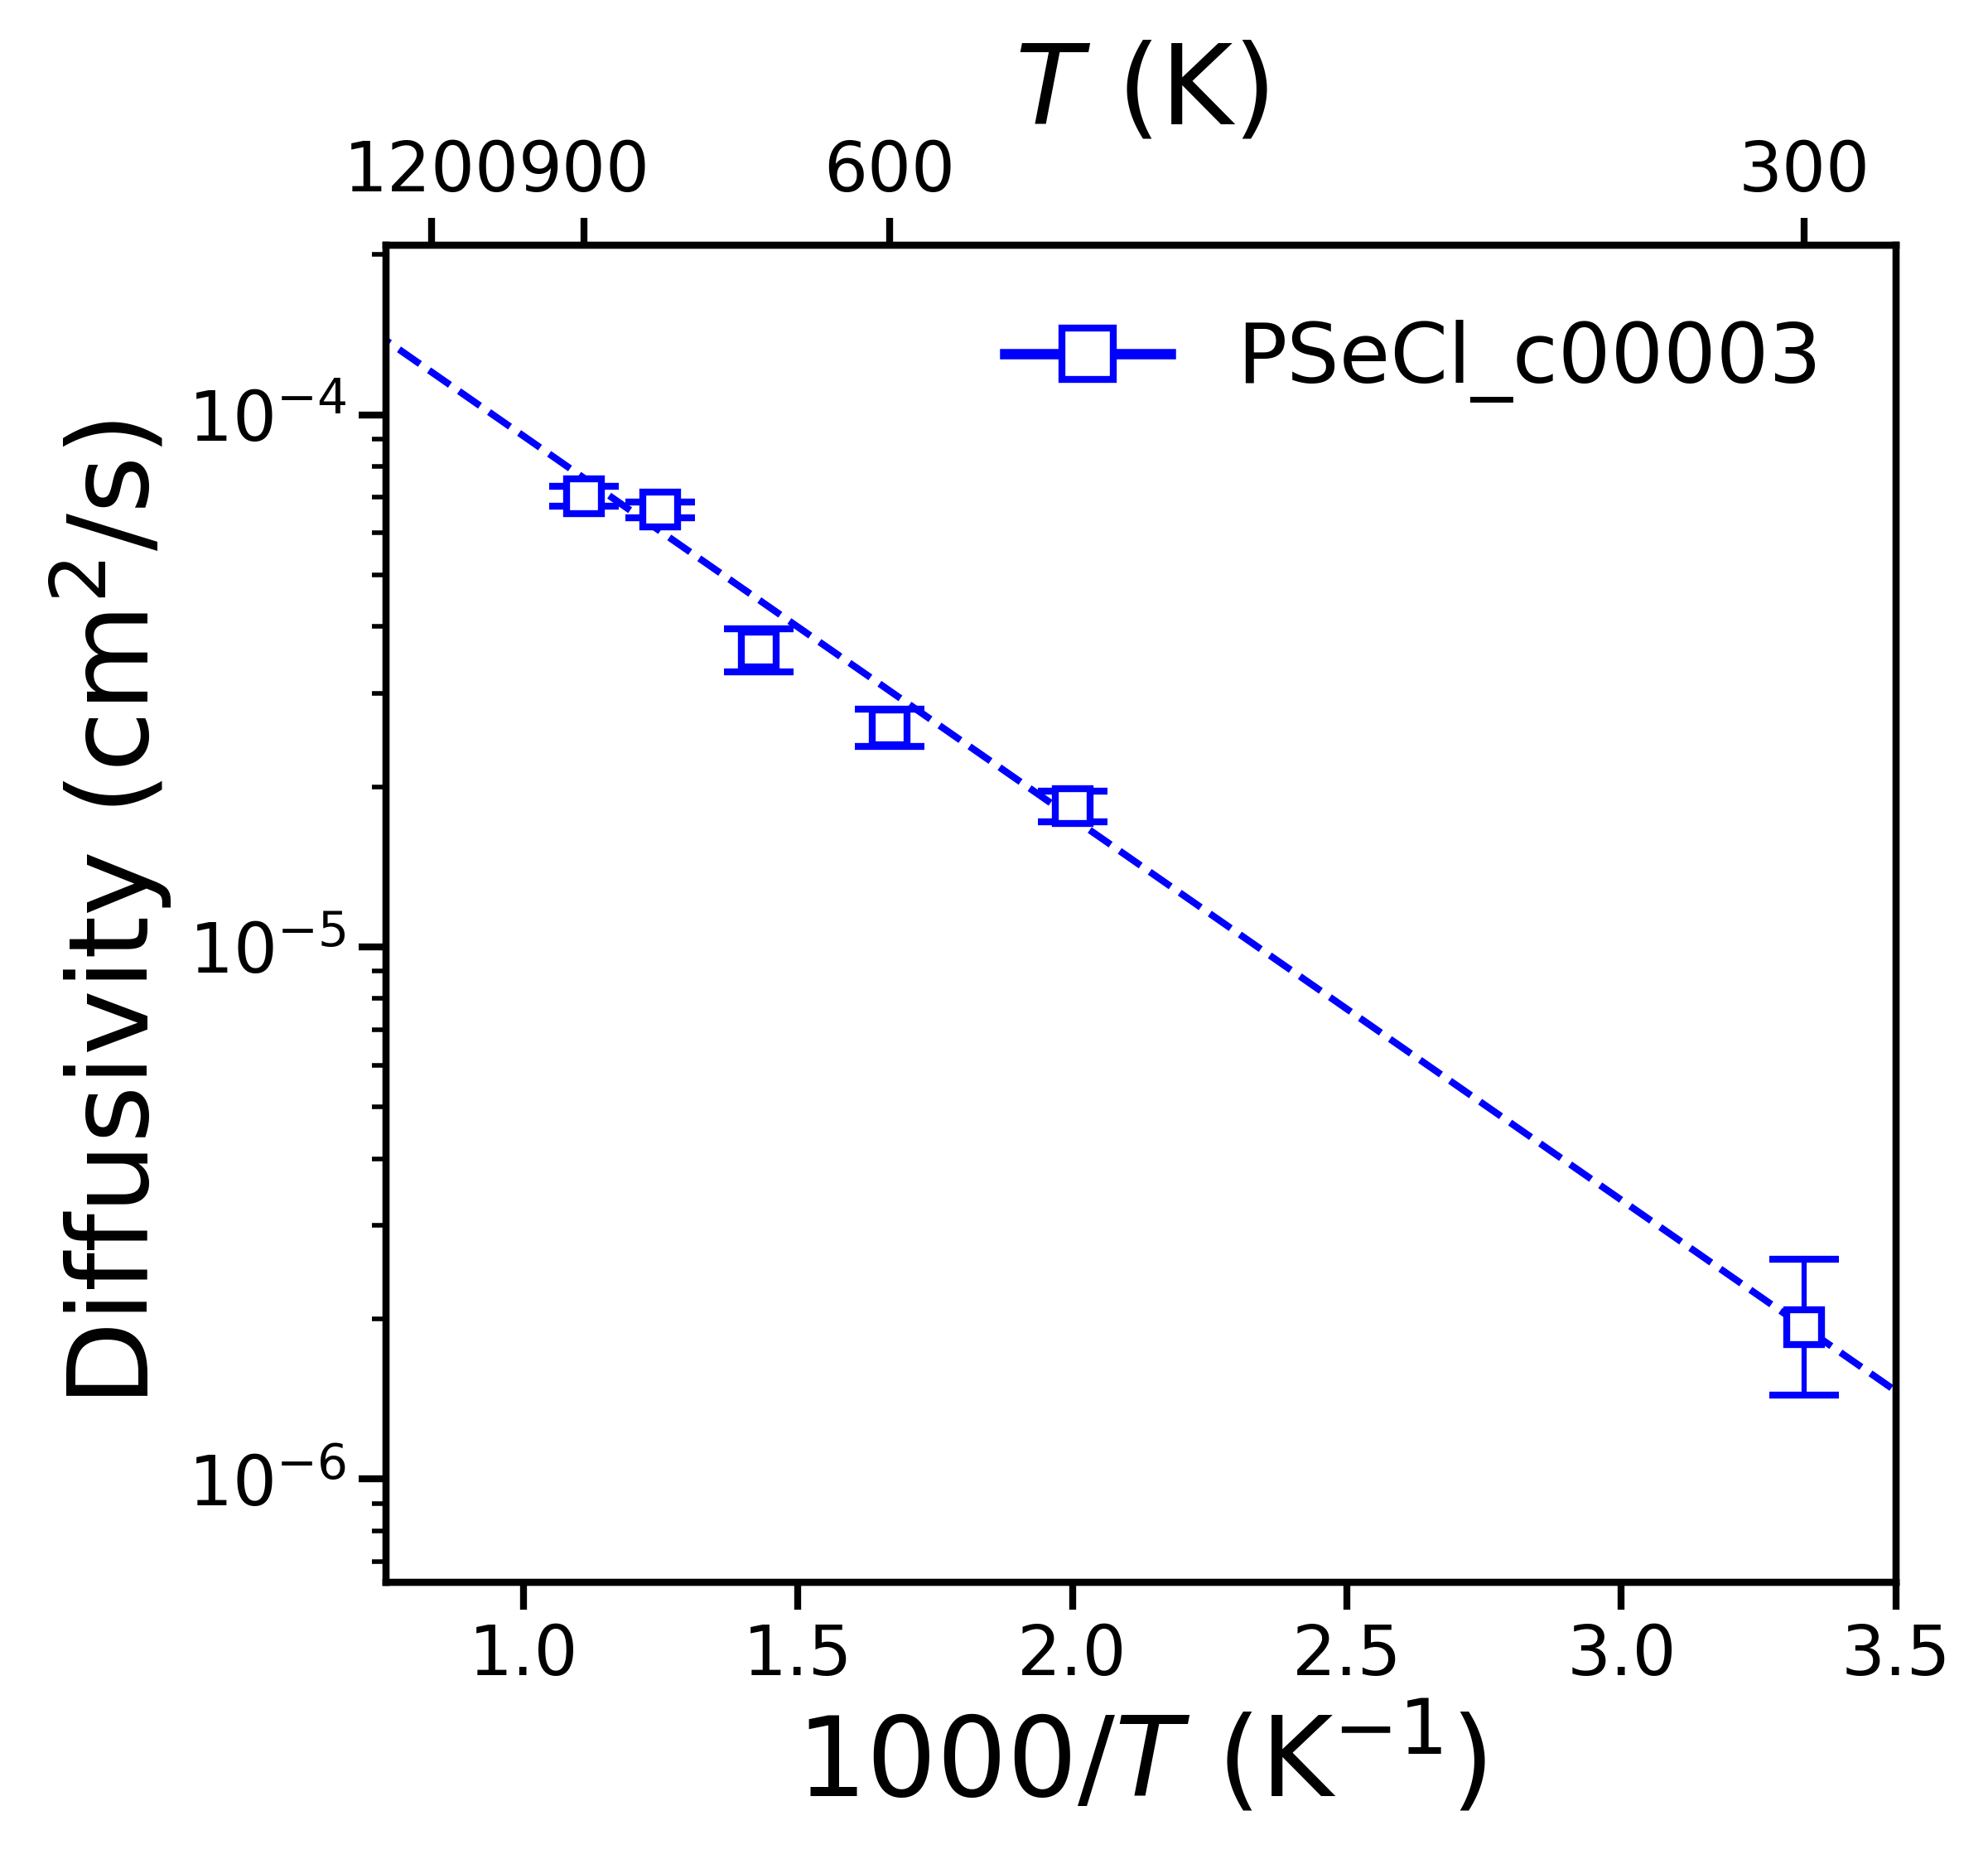

Data behind this chart, as committed beside it:
, Name, Ea (eV), Ea_err (+/-), ext_D (cm^2/s), D_err_from, D_err_to, ext_c (mS/cm), c_err_from, c_err_to
0, PSeCl_c00003, 0.1424, 0.007026, 1.928383558795607e-06, 1.437020624301883e-06, 2.5877590668817083e-06, 227.1, 169.3, 304.8
